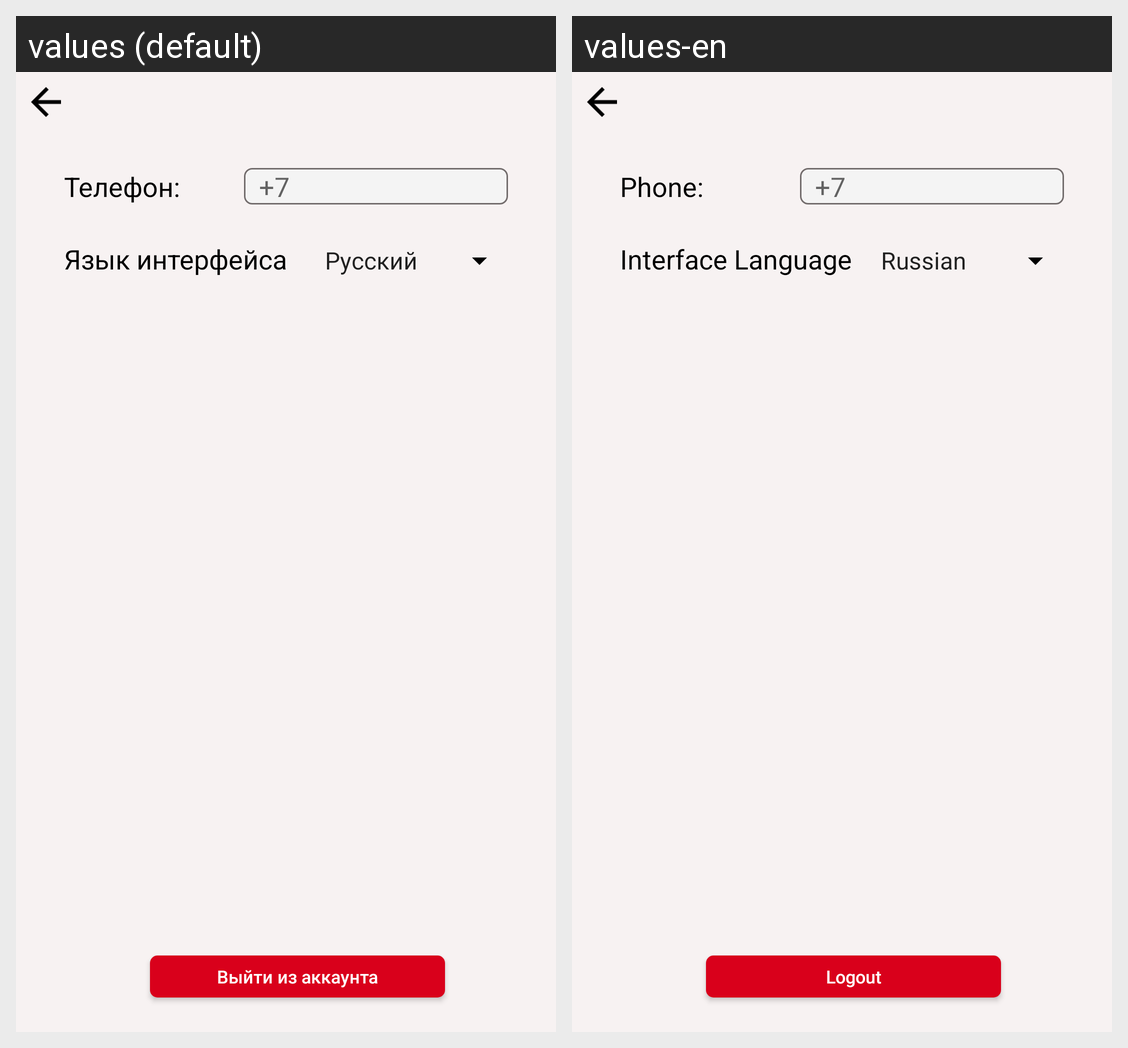

Here is an Android app screen in its default locale and in the app's own translations. Write out the translated-string differences for the strings that appear on this screen.
Android screen res/layout/fragment_profile.xml rendered under 2 locales, left to right: values (default), values-en. Device: Nexus 5 (rendered at 1080×1920; each locale shown at half size, 540×960, under a caption strip naming it); theme AppTheme.
Strings drawn on this screen, with the default value and each locale's value (text and hints the layout hard-codes, and strings that could not be matched under every locale, appear in the picture but are not listed):

phone
  values: Телефон:
  values-en: Phone:

language
  values: Язык интерфейса
  values-en: Interface Language

exit
  values: Выйти из аккаунта
  values-en: Logout
